Dataset: Images2 (GitHub, Michael-Hills/Freestyle-Skiing-Fall-Detection). Classes: non-fall, fall.

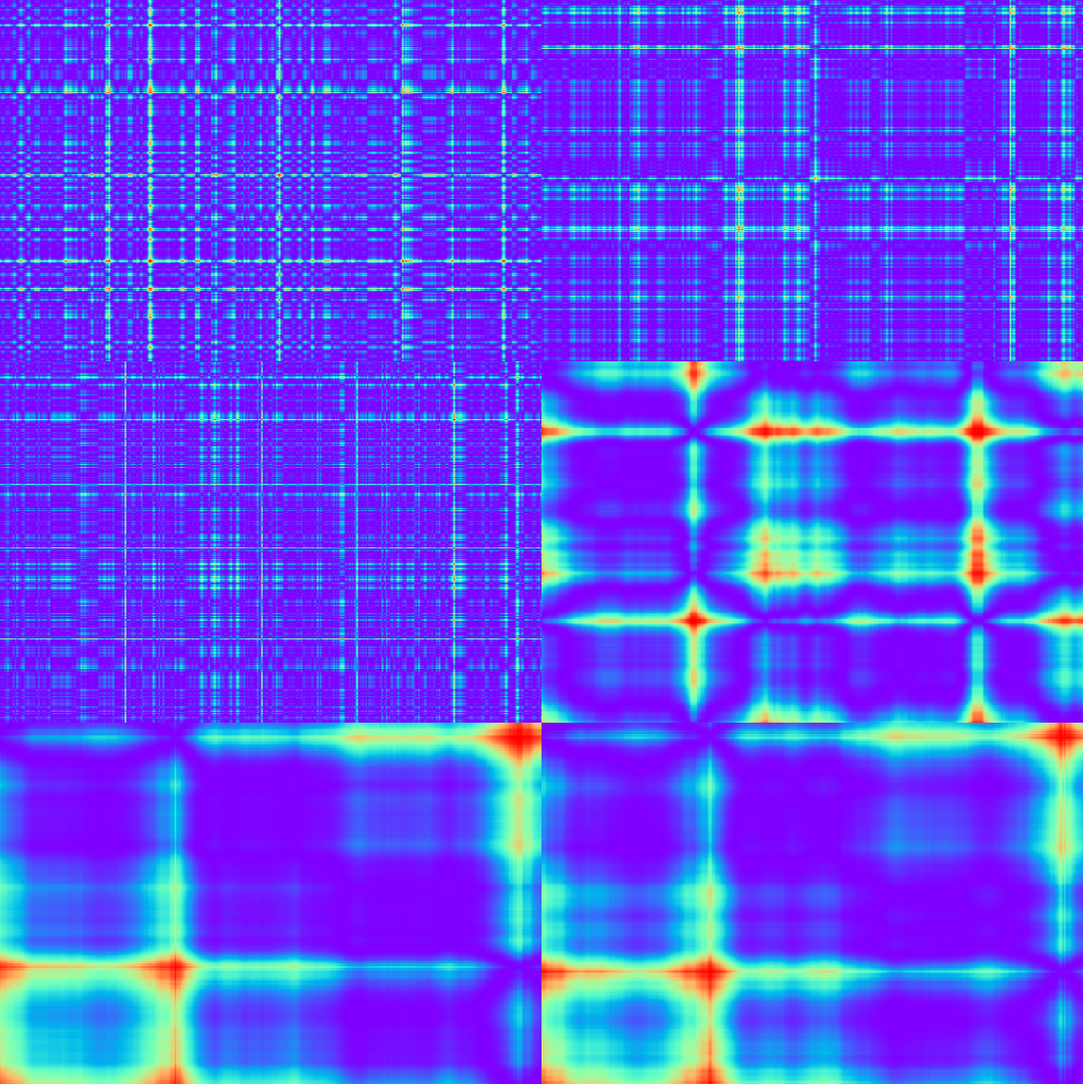
Label: non-fall

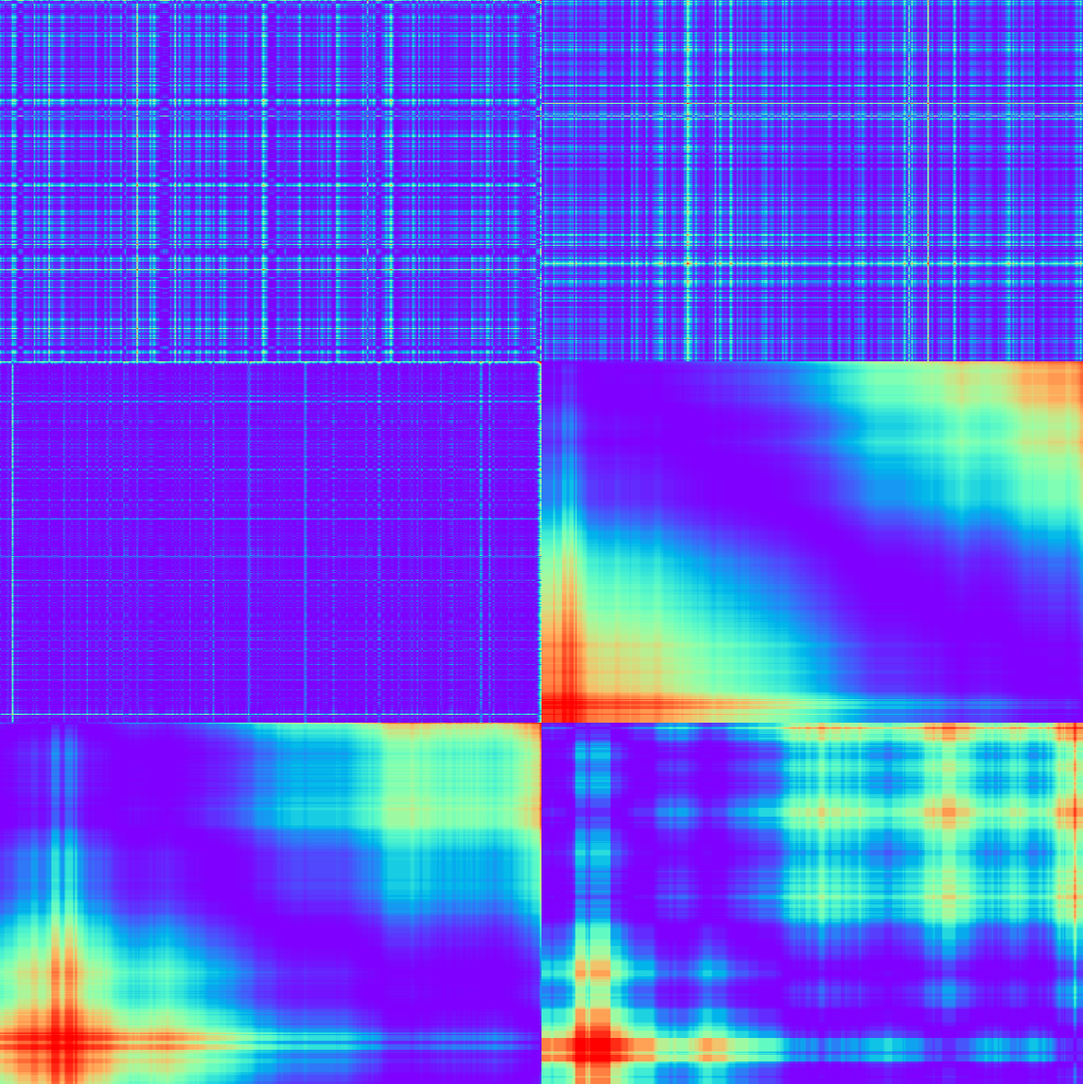
Label: non-fall

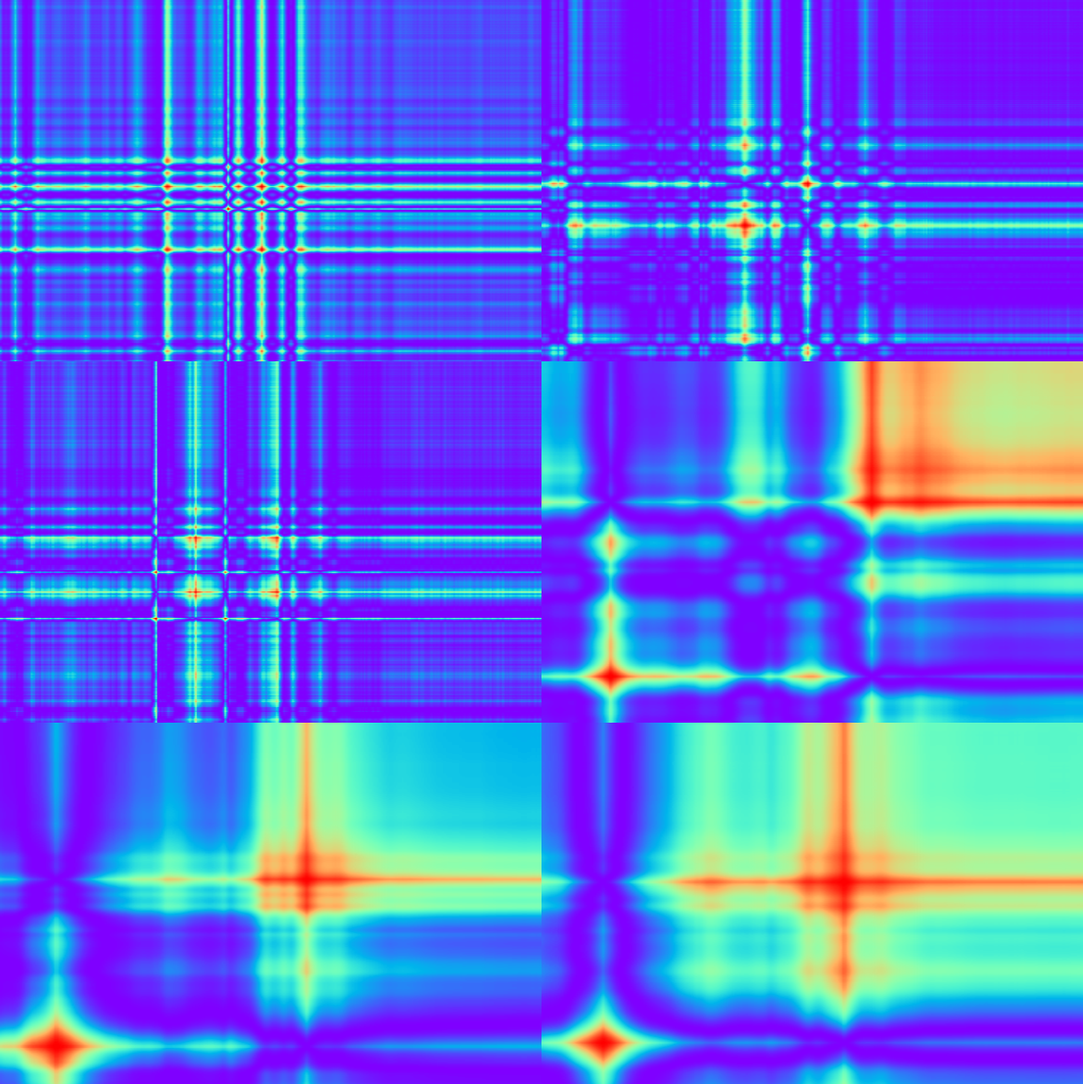
Label: non-fall

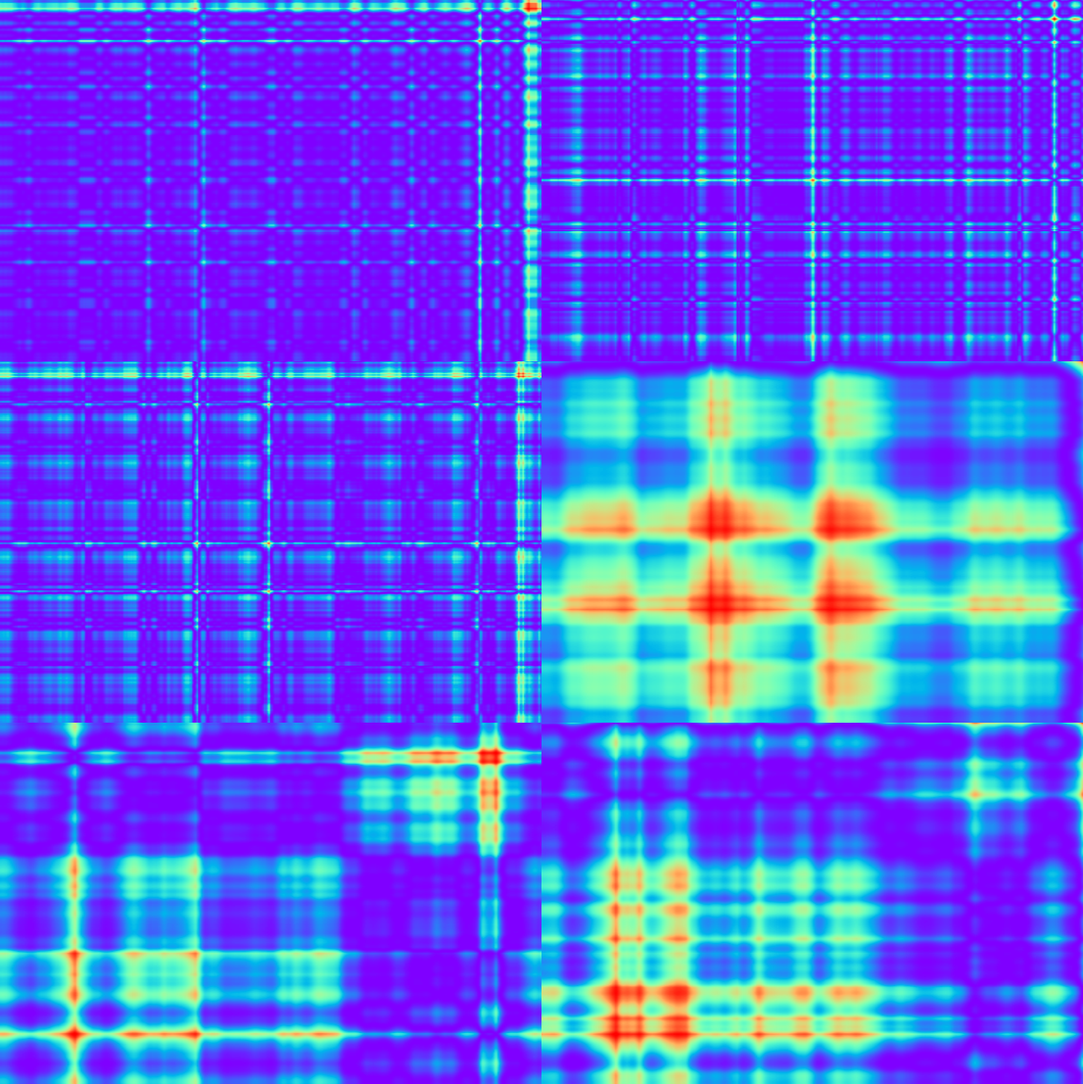
Label: fall

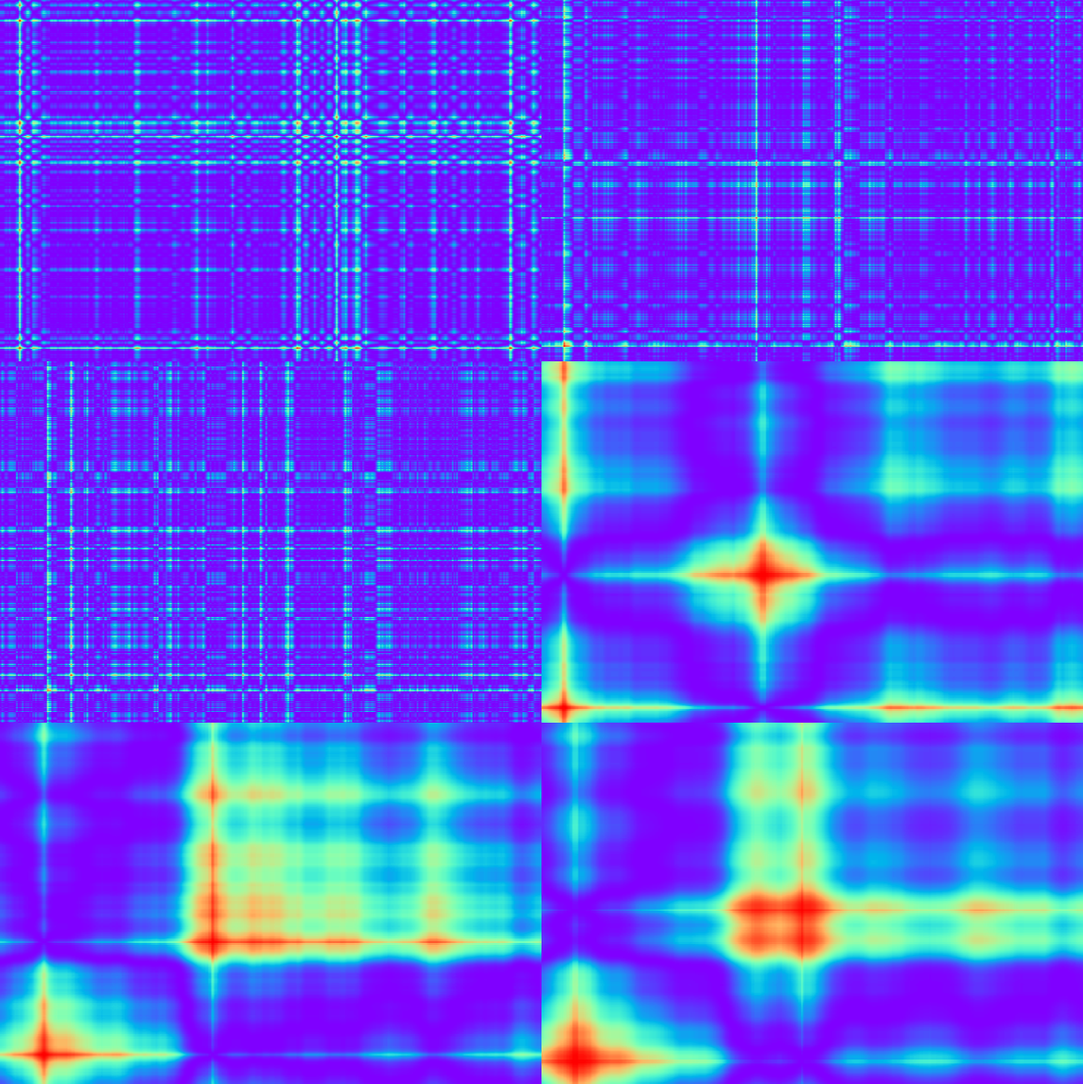
Label: non-fall

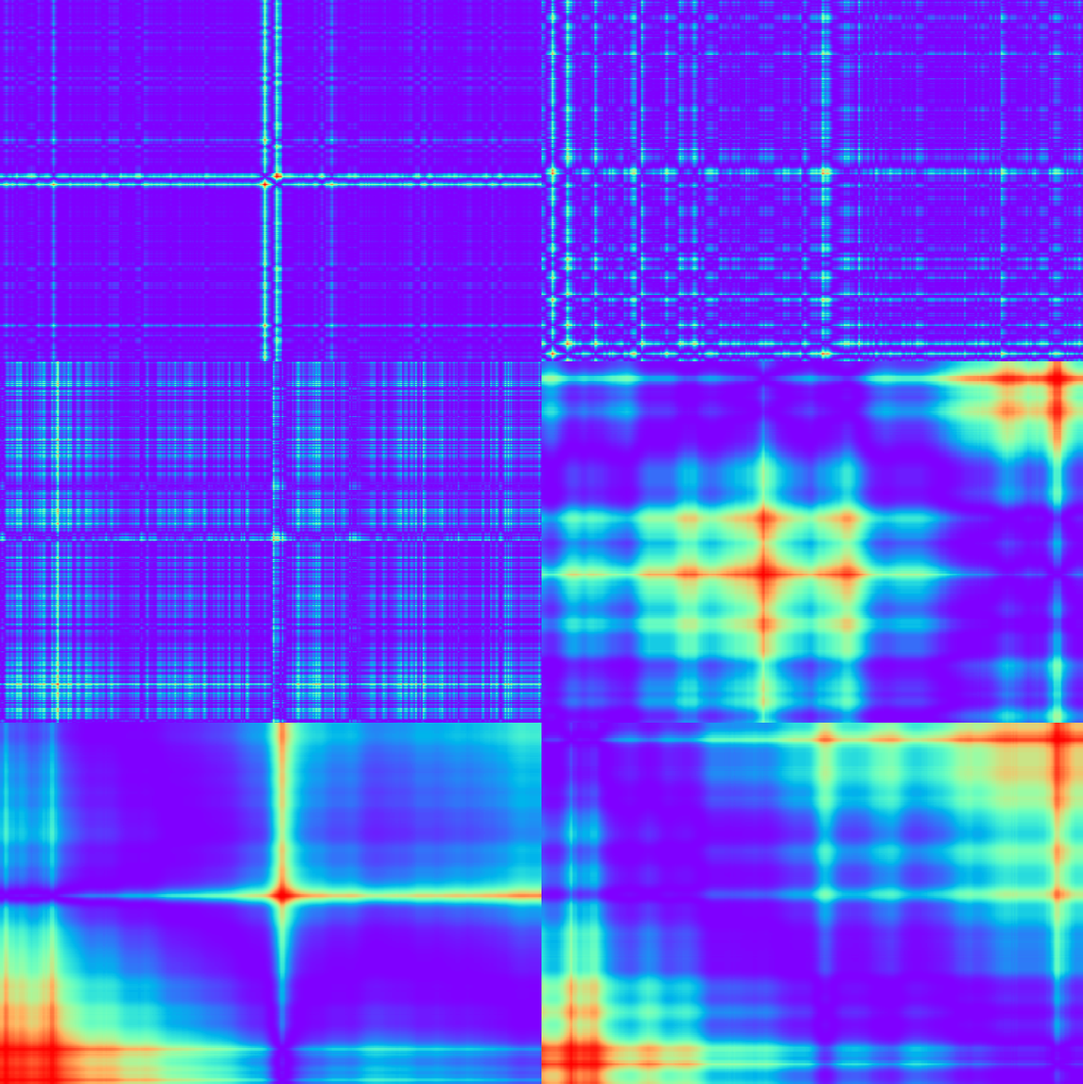
Label: non-fall
